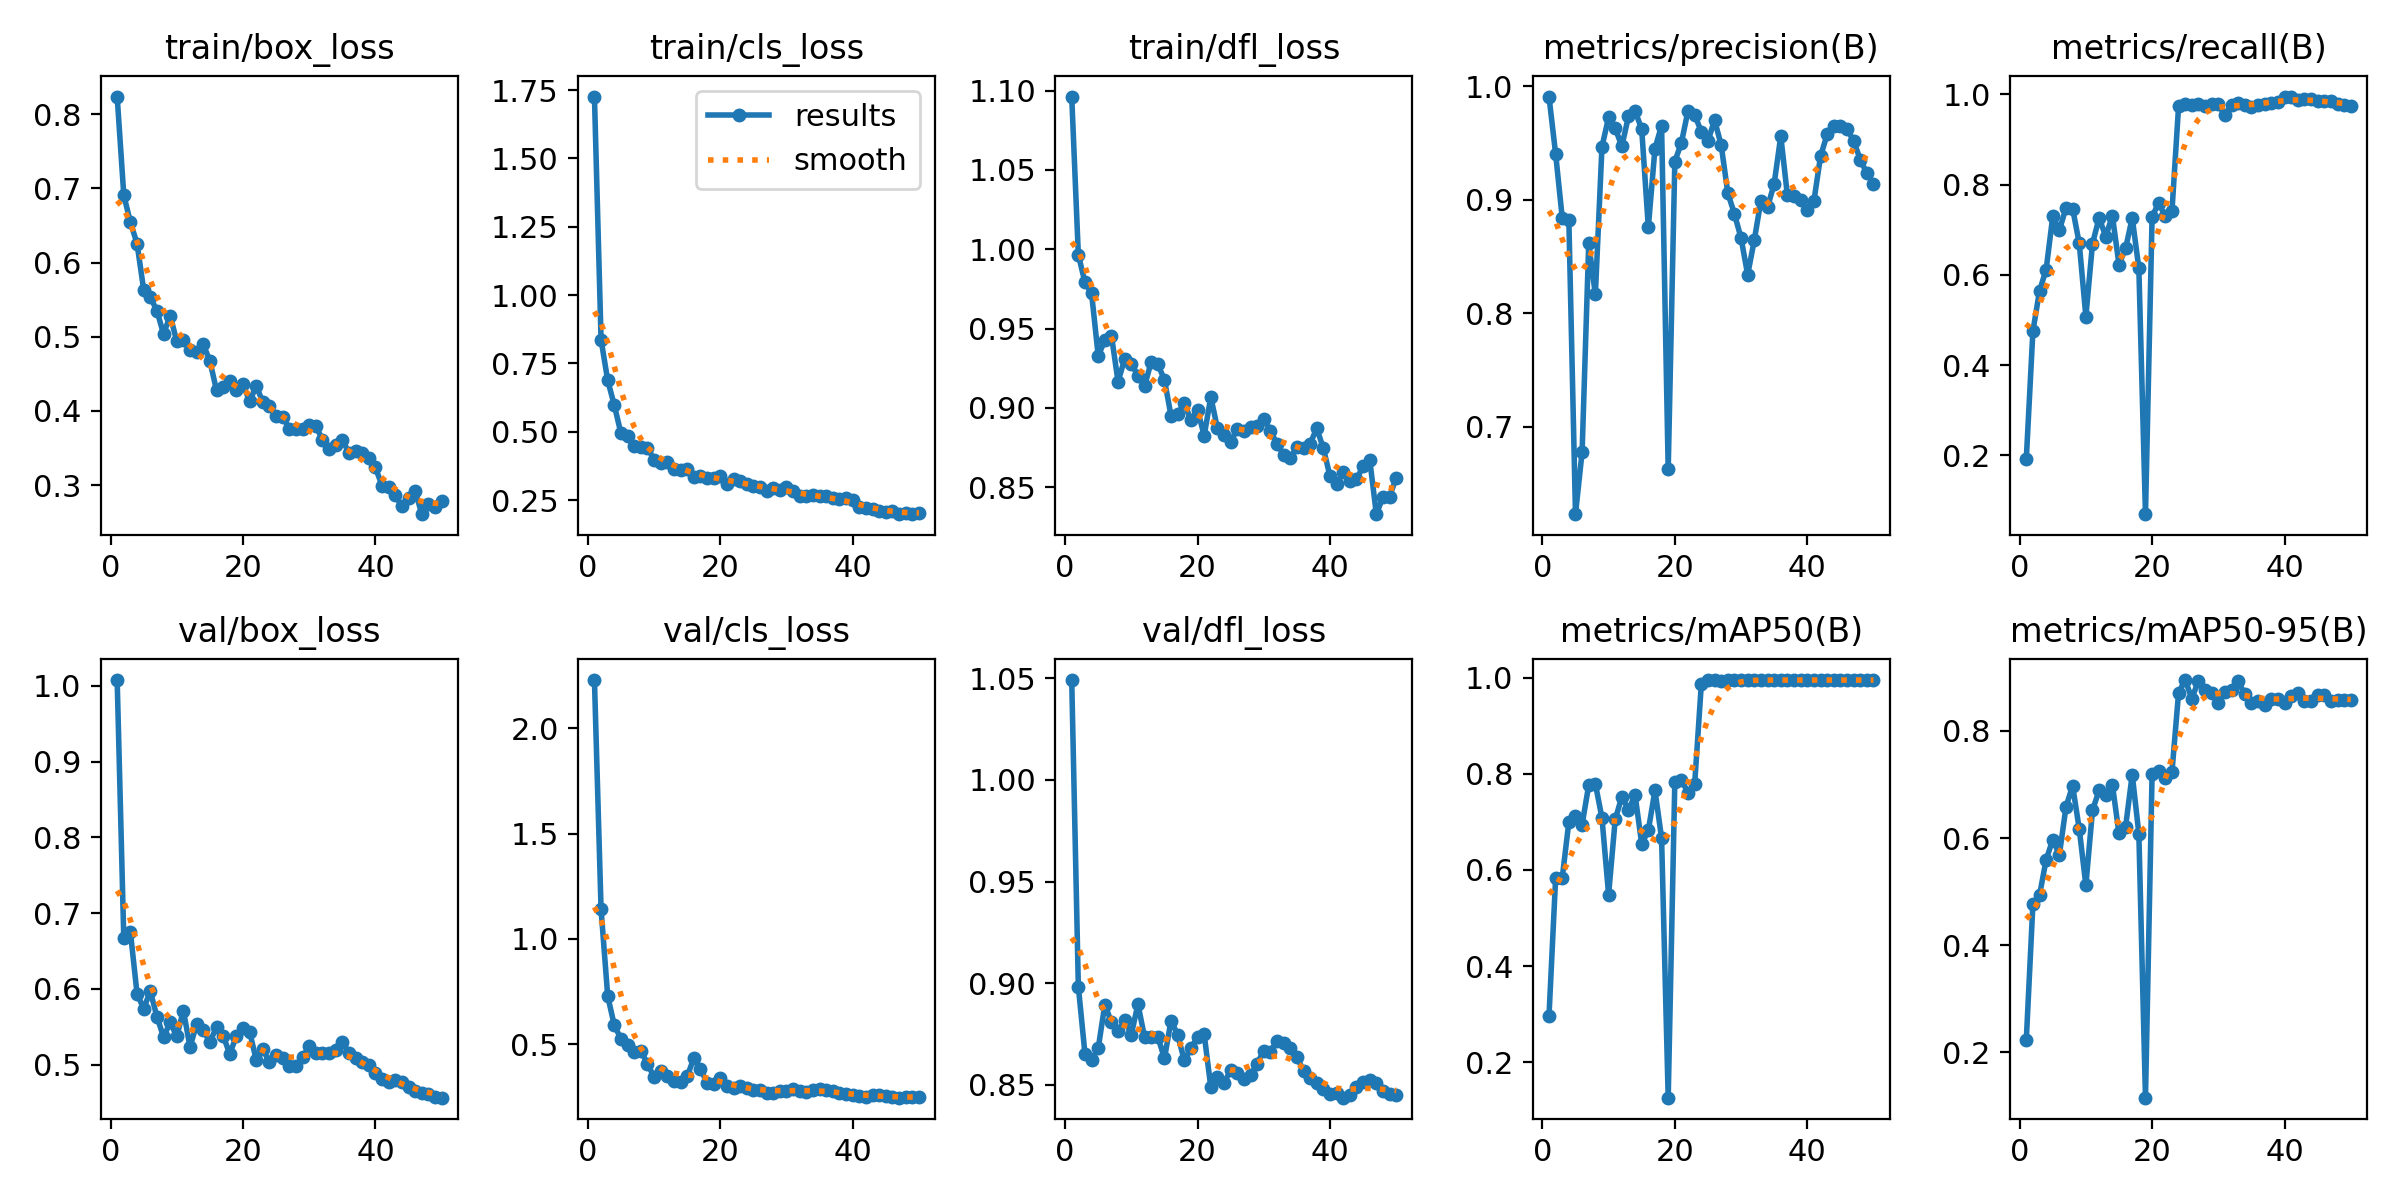

The data file committed next to this chart (first rows):
epoch, time, train/box_loss, train/cls_loss, train/dfl_loss, metrics/precision(B), metrics/recall(B), metrics/mAP50(B), metrics/mAP50-95(B), val/box_loss, val/cls_loss, val/dfl_loss, lr/pg0, lr/pg1, lr/pg2
1, 50.94, 0.824, 1.726, 1.096, 0.9909, 0.1911, 0.2963, 0.2222, 1.008, 2.23, 1.049, 0.08416, 0.00016, 0.00016
2, 104, 0.691, 0.8365, 0.9965, 0.9405, 0.4749, 0.5824, 0.4761, 0.6666, 1.14, 0.8983, 0.06732, 0.0003235, 0.0003235
3, 161.4, 0.6543, 0.6882, 0.9791, 0.884, 0.5645, 0.5832, 0.4933, 0.6748, 0.7291, 0.8652, 0.05048, 0.0004802, 0.0004802
4, 221.8, 0.6258, 0.5969, 0.9722, 0.8821, 0.6117, 0.7002, 0.5595, 0.5939, 0.5887, 0.8624, 0.03363, 0.0006302, 0.0006302
5, 293.2, 0.5636, 0.4943, 0.9328, 0.623, 0.7296, 0.7118, 0.5971, 0.5739, 0.5258, 0.8679, 0.01677, 0.0007735, 0.0007735
6, 342.1, 0.5533, 0.4833, 0.9425, 0.6779, 0.6989, 0.6943, 0.569, 0.597, 0.4957, 0.8895, 0.000901, 0.000901, 0.000901
7, 391.1, 0.5354, 0.4469, 0.9455, 0.8615, 0.7487, 0.7764, 0.6585, 0.5636, 0.4618, 0.8807, 0.0008812, 0.0008812, 0.0008812
8, 439.5, 0.5037, 0.4435, 0.9164, 0.8165, 0.747, 0.7792, 0.6975, 0.5365, 0.4675, 0.8766, 0.0008614, 0.0008614, 0.0008614
9, 501.7, 0.5284, 0.4415, 0.9309, 0.9466, 0.6695, 0.7079, 0.617, 0.5558, 0.4067, 0.8816, 0.0008416, 0.0008416, 0.0008416
10, 561, 0.4941, 0.3979, 0.9278, 0.9726, 0.5076, 0.5485, 0.512, 0.5376, 0.3436, 0.8747, 0.0008218, 0.0008218, 0.0008218
11, 618.9, 0.4958, 0.3867, 0.9203, 0.9629, 0.669, 0.7051, 0.6518, 0.5715, 0.3706, 0.8897, 0.000802, 0.000802, 0.000802
12, 684.3, 0.4827, 0.3907, 0.9136, 0.9471, 0.7265, 0.7521, 0.6892, 0.5232, 0.3507, 0.8734, 0.0007822, 0.0007822, 0.0007822
13, 752.3, 0.48, 0.3628, 0.9291, 0.9735, 0.6848, 0.7251, 0.6797, 0.5537, 0.3258, 0.8734, 0.0007624, 0.0007624, 0.0007624
14, 824, 0.4896, 0.3614, 0.9276, 0.9782, 0.7313, 0.7556, 0.6999, 0.5454, 0.318, 0.8737, 0.0007426, 0.0007426, 0.0007426
15, 899.8, 0.4675, 0.3643, 0.9176, 0.9622, 0.6228, 0.6538, 0.6087, 0.5303, 0.3469, 0.8629, 0.0007228, 0.0007228, 0.0007228
16, 980.3, 0.4277, 0.3353, 0.8949, 0.8757, 0.659, 0.6821, 0.6215, 0.5492, 0.4319, 0.8816, 0.000703, 0.000703, 0.000703
17, 1056, 0.432, 0.3373, 0.8958, 0.9451, 0.7262, 0.7657, 0.7187, 0.5384, 0.3825, 0.8745, 0.0006832, 0.0006832, 0.0006832
18, 1328, 0.4408, 0.3297, 0.9032, 0.9652, 0.6145, 0.6662, 0.6083, 0.5142, 0.3168, 0.862, 0.0006634, 0.0006634, 0.0006634
19, 1405, 0.4279, 0.3323, 0.8921, 0.6625, 0.06989, 0.1261, 0.1152, 0.5379, 0.3121, 0.8679, 0.0006436, 0.0006436, 0.0006436
20, 1494, 0.4358, 0.3369, 0.8988, 0.9336, 0.7291, 0.7838, 0.7202, 0.5491, 0.3375, 0.8735, 0.0006238, 0.0006238, 0.0006238
21, 1582, 0.4128, 0.3088, 0.8824, 0.9504, 0.7592, 0.787, 0.726, 0.5438, 0.2992, 0.8749, 0.000604, 0.000604, 0.000604
22, 1673, 0.4335, 0.3288, 0.9068, 0.9786, 0.7297, 0.7603, 0.7122, 0.5061, 0.2899, 0.8488, 0.0005842, 0.0005842, 0.0005842
23, 1758, 0.4116, 0.3183, 0.8871, 0.9747, 0.7412, 0.7795, 0.7235, 0.5208, 0.3007, 0.8537, 0.0005644, 0.0005644, 0.0005644
24, 1847, 0.4067, 0.3074, 0.8828, 0.9599, 0.9742, 0.986, 0.8716, 0.5033, 0.2894, 0.851, 0.0005446, 0.0005446, 0.0005446
25, 1935, 0.3928, 0.3009, 0.8785, 0.9515, 0.9793, 0.995, 0.8951, 0.5124, 0.2841, 0.8571, 0.0005248, 0.0005248, 0.0005248
26, 2014, 0.3924, 0.2985, 0.8868, 0.9702, 0.9768, 0.995, 0.8606, 0.5085, 0.2821, 0.8559, 0.000505, 0.000505, 0.000505
27, 2100, 0.3758, 0.2844, 0.8855, 0.948, 0.9792, 0.9928, 0.8939, 0.498, 0.2691, 0.8528, 0.0004852, 0.0004852, 0.0004852
28, 2188, 0.375, 0.2935, 0.8879, 0.906, 0.9742, 0.9948, 0.8758, 0.4987, 0.2687, 0.8547, 0.0004654, 0.0004654, 0.0004654
29, 2275, 0.375, 0.2853, 0.8884, 0.8875, 0.9791, 0.9948, 0.8706, 0.5097, 0.2778, 0.8604, 0.0004456, 0.0004456, 0.0004456
30, 2366, 0.3808, 0.2975, 0.893, 0.8662, 0.9775, 0.9947, 0.853, 0.5245, 0.2787, 0.8669, 0.0004258, 0.0004258, 0.0004258
31, 2452, 0.3797, 0.2827, 0.8854, 0.8339, 0.9536, 0.9948, 0.8729, 0.5159, 0.2889, 0.8663, 0.000406, 0.000406, 0.000406
32, 2533, 0.3611, 0.2665, 0.8773, 0.8645, 0.9772, 0.995, 0.8767, 0.5159, 0.2768, 0.8717, 0.0003862, 0.0003862, 0.0003862
33, 2620, 0.3489, 0.2636, 0.8702, 0.8991, 0.98, 0.995, 0.8927, 0.516, 0.2732, 0.8708, 0.0003664, 0.0003664, 0.0003664
34, 2699, 0.3541, 0.2671, 0.8685, 0.8933, 0.9772, 0.9949, 0.8686, 0.52, 0.2824, 0.8681, 0.0003466, 0.0003466, 0.0003466
35, 2774, 0.3604, 0.2648, 0.8752, 0.9141, 0.9728, 0.995, 0.8514, 0.5304, 0.2843, 0.8638, 0.0003268, 0.0003268, 0.0003268
36, 2860, 0.3438, 0.2636, 0.8747, 0.956, 0.9768, 0.995, 0.8568, 0.516, 0.2824, 0.8569, 0.000307, 0.000307, 0.000307
37, 2942, 0.3458, 0.256, 0.8774, 0.9038, 0.9792, 0.995, 0.8493, 0.5092, 0.2794, 0.8533, 0.0002872, 0.0002872, 0.0002872
38, 3031, 0.3433, 0.2524, 0.8871, 0.9035, 0.9801, 0.995, 0.86, 0.5031, 0.2689, 0.8507, 0.0002674, 0.0002674, 0.0002674
39, 3122, 0.3362, 0.2587, 0.8744, 0.9, 0.9828, 0.995, 0.8602, 0.5001, 0.2621, 0.848, 0.0002476, 0.0002476, 0.0002476
40, 3206, 0.3238, 0.2513, 0.8568, 0.8912, 0.995, 0.995, 0.8529, 0.4896, 0.2601, 0.8456, 0.0002278, 0.0002278, 0.0002278
41, 3324, 0.2989, 0.2246, 0.8517, 0.8987, 0.9932, 0.995, 0.8657, 0.4816, 0.254, 0.8459, 0.000208, 0.000208, 0.000208
42, 3411, 0.297, 0.2212, 0.8596, 0.9382, 0.9876, 0.995, 0.8709, 0.4768, 0.2501, 0.8437, 0.0001882, 0.0001882, 0.0001882
43, 3504, 0.2861, 0.2189, 0.8536, 0.9575, 0.9906, 0.995, 0.8562, 0.4793, 0.2558, 0.8451, 0.0001684, 0.0001684, 0.0001684
44, 3590, 0.2712, 0.2099, 0.8548, 0.9651, 0.9886, 0.995, 0.856, 0.4768, 0.2559, 0.8487, 0.0001486, 0.0001486, 0.0001486
45, 3698, 0.2825, 0.2065, 0.8633, 0.9648, 0.9851, 0.995, 0.8675, 0.4707, 0.2525, 0.8515, 0.0001288, 0.0001288, 0.0001288
46, 3790, 0.2922, 0.2088, 0.8672, 0.9624, 0.9854, 0.995, 0.8669, 0.4658, 0.2484, 0.8524, 0.000109, 0.000109, 0.000109
47, 3885, 0.2607, 0.1983, 0.8329, 0.9518, 0.9861, 0.995, 0.8566, 0.4629, 0.2454, 0.8507, 8.92e-05, 8.92e-05, 8.92e-05
48, 3974, 0.2748, 0.2028, 0.8438, 0.9353, 0.9795, 0.995, 0.8577, 0.4613, 0.2474, 0.8469, 6.94e-05, 6.94e-05, 6.94e-05
49, 4085, 0.2702, 0.1998, 0.844, 0.9233, 0.9761, 0.995, 0.8579, 0.4572, 0.2475, 0.8453, 4.96e-05, 4.96e-05, 4.96e-05
50, 4181, 0.2785, 0.2027, 0.856, 0.9141, 0.9737, 0.995, 0.8581, 0.4565, 0.2479, 0.8448, 2.98e-05, 2.98e-05, 2.98e-05
